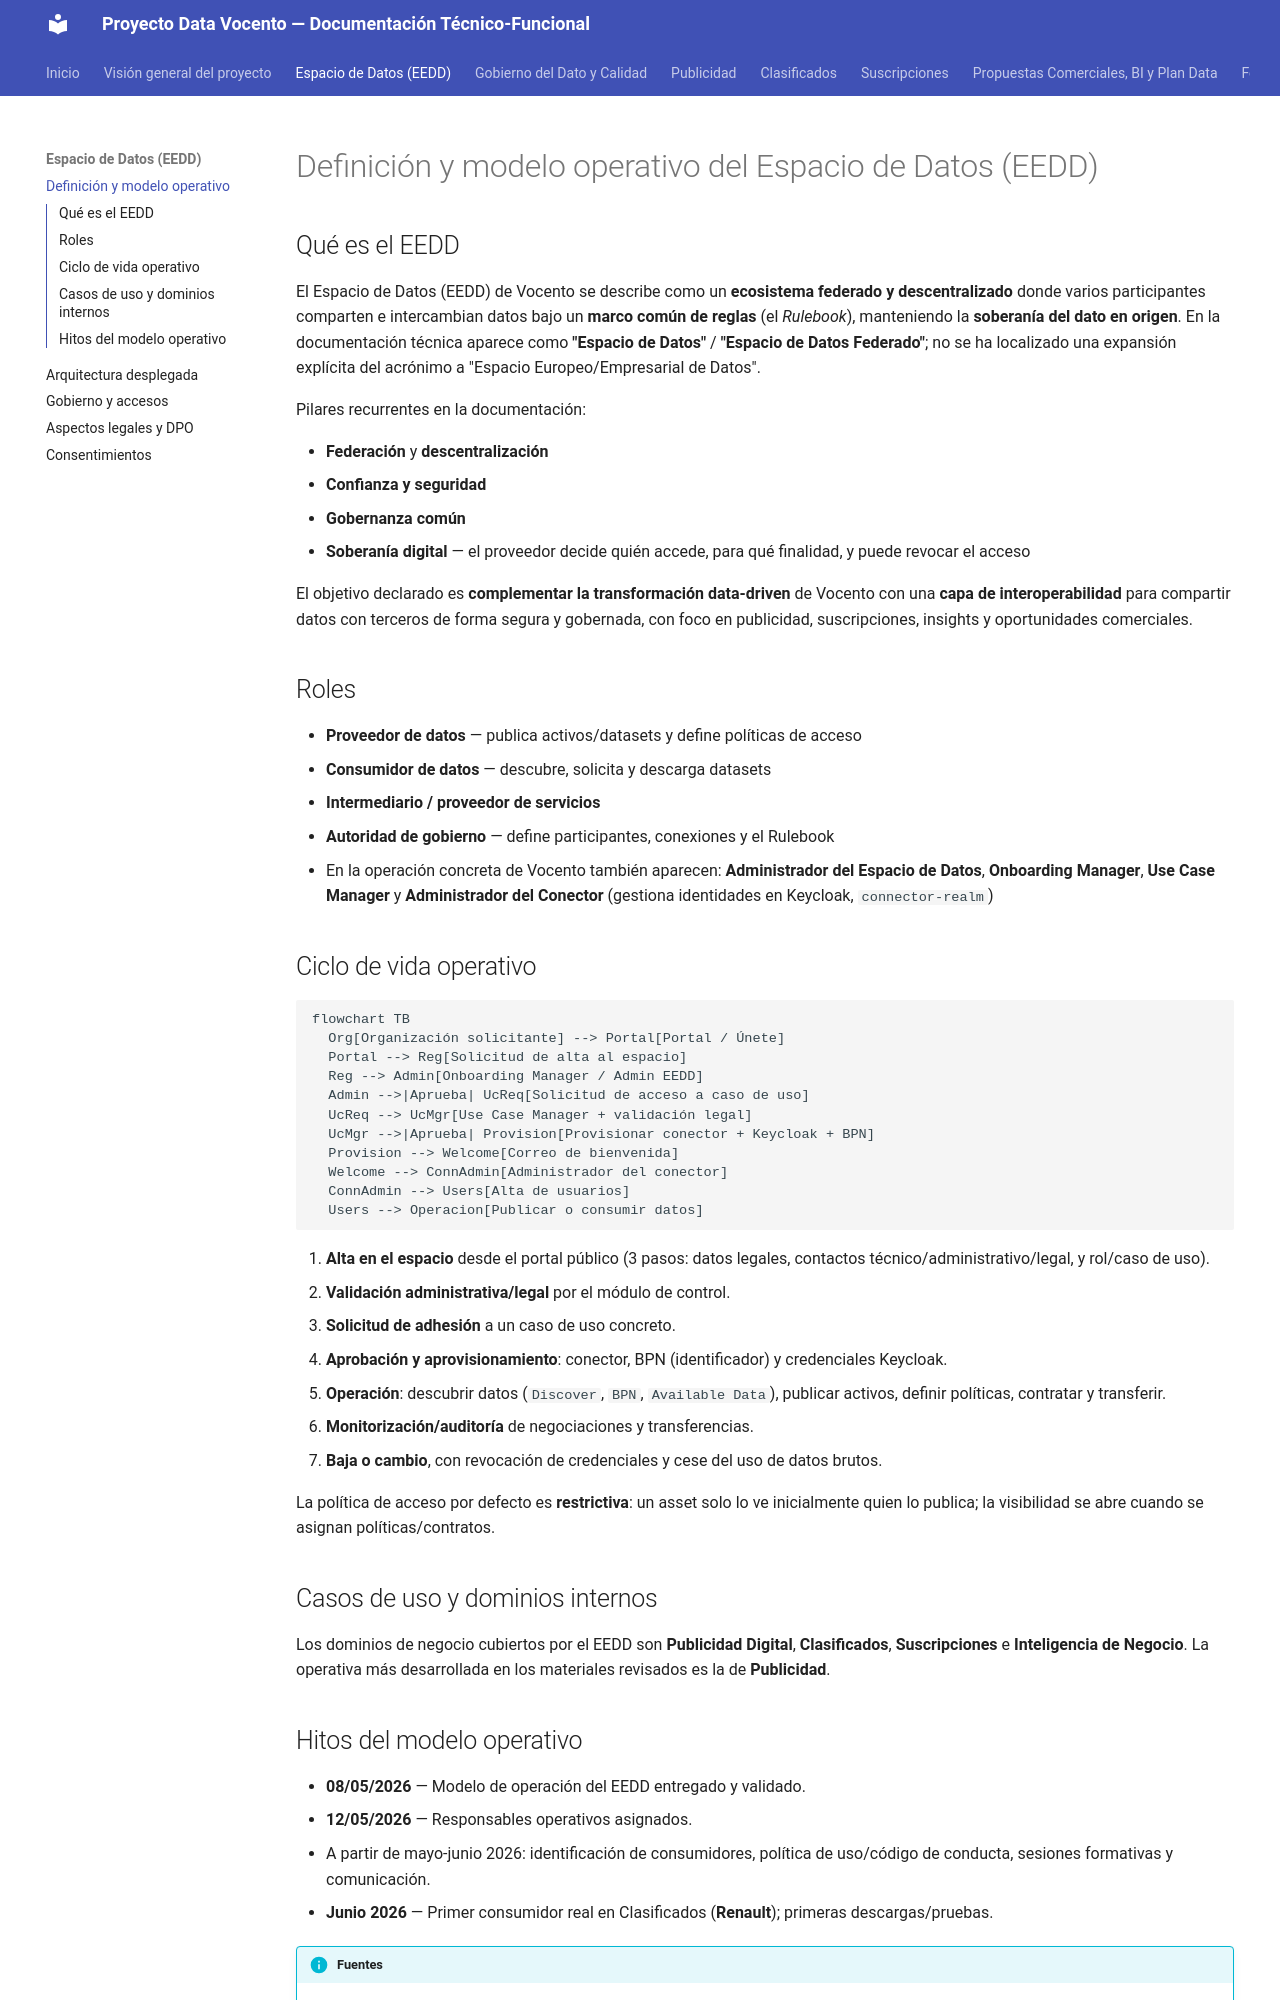

repository: abayong-hiberuscom/docs-vocento-plataforma · page: espacio-datos/modelo-operativo/index.html · generator: mkdocs

# Definición y modelo operativo del Espacio de Datos (EEDD)

## Qué es el EEDD
El Espacio de Datos (EEDD) de Vocento se describe como un **ecosistema federado y descentralizado**
donde varios participantes comparten e intercambian datos bajo un **marco común de reglas**
(el *Rulebook*), manteniendo la **soberanía del dato en origen**. En la documentación técnica
aparece como **"Espacio de Datos"** / **"Espacio de Datos Federado"**; no se ha localizado una
expansión explícita del acrónimo a "Espacio Europeo/Empresarial de Datos".

Pilares recurrentes en la documentación:

- **Federación** y **descentralización**
- **Confianza y seguridad**
- **Gobernanza común**
- **Soberanía digital** — el proveedor decide quién accede, para qué finalidad, y puede revocar el acceso

El objetivo declarado es **complementar la transformación data-driven** de Vocento con una **capa
de interoperabilidad** para compartir datos con terceros de forma segura y gobernada, con foco en
publicidad, suscripciones, insights y oportunidades comerciales.

## Roles
- **Proveedor de datos** — publica activos/datasets y define políticas de acceso
- **Consumidor de datos** — descubre, solicita y descarga datasets
- **Intermediario / proveedor de servicios**
- **Autoridad de gobierno** — define participantes, conexiones y el Rulebook
- En la operación concreta de Vocento también aparecen: **Administrador del Espacio de Datos**,
  **Onboarding Manager**, **Use Case Manager** y **Administrador del Conector** (gestiona
  identidades en Keycloak, `connector-realm`)

## Ciclo de vida operativo
```mermaid
flowchart TB
  Org[Organización solicitante] --> Portal[Portal / Únete]
  Portal --> Reg[Solicitud de alta al espacio]
  Reg --> Admin[Onboarding Manager / Admin EEDD]
  Admin -->|Aprueba| UcReq[Solicitud de acceso a caso de uso]
  UcReq --> UcMgr[Use Case Manager + validación legal]
  UcMgr -->|Aprueba| Provision[Provisionar conector + Keycloak + BPN]
  Provision --> Welcome[Correo de bienvenida]
  Welcome --> ConnAdmin[Administrador del conector]
  ConnAdmin --> Users[Alta de usuarios]
  Users --> Operacion[Publicar o consumir datos]
```

1. **Alta en el espacio** desde el portal público (3 pasos: datos legales, contactos
   técnico/administrativo/legal, y rol/caso de uso).
2. **Validación administrativa/legal** por el módulo de control.
3. **Solicitud de adhesión** a un caso de uso concreto.
4. **Aprobación y aprovisionamiento**: conector, BPN (identificador) y credenciales Keycloak.
5. **Operación**: descubrir datos (`Discover`, `BPN`, `Available Data`), publicar activos, definir
   políticas, contratar y transferir.
6. **Monitorización/auditoría** de negociaciones y transferencias.
7. **Baja o cambio**, con revocación de credenciales y cese del uso de datos brutos.

La política de acceso por defecto es **restrictiva**: un asset solo lo ve inicialmente quien lo
publica; la visibilidad se abre cuando se asignan políticas/contratos.

## Casos de uso y dominios internos
Los dominios de negocio cubiertos por el EEDD son **Publicidad Digital**, **Clasificados**,
**Suscripciones** e **Inteligencia de Negocio**. La operativa más desarrollada en los materiales
revisados es la de **Publicidad**.
